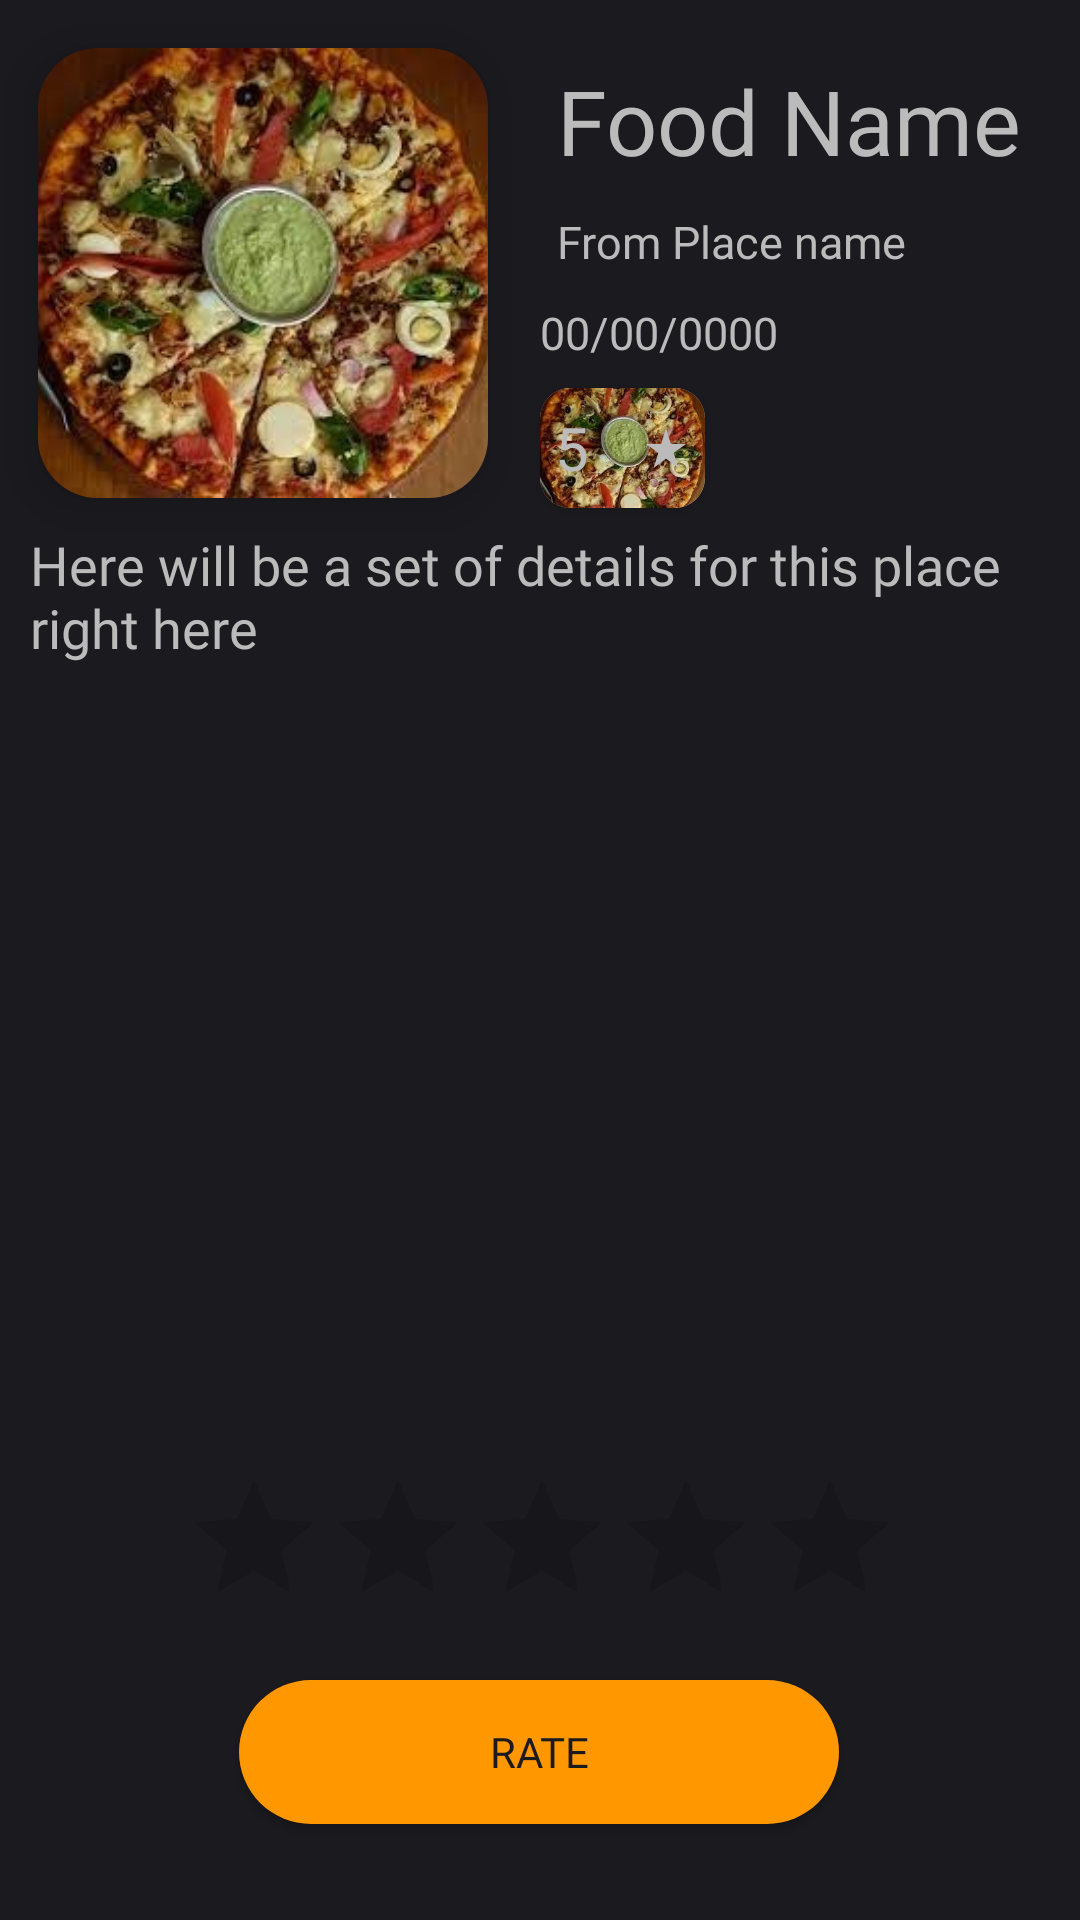

Here is an Android app screen rendered from its layout file. Give the layout XML and the strings, colors and styles it references.
<!-- AndroidManifest.xml: application theme Theme.Rate -->
<!-- res/layout/activity_detail.xml -->
<?xml version="1.0" encoding="utf-8"?>
<androidx.constraintlayout.widget.ConstraintLayout xmlns:android="http://schemas.android.com/apk/res/android"
    xmlns:app="http://schemas.android.com/apk/res-auto"
    xmlns:tools="http://schemas.android.com/tools"
    android:layout_width="match_parent"
    android:layout_height="match_parent"
    android:background="@color/bk"
    tools:context=".DetailActivity">


    <androidx.constraintlayout.widget.ConstraintLayout
        android:layout_width="match_parent"
        android:layout_height="match_parent"
        tools:layout_editor_absoluteX="-167dp"
        tools:layout_editor_absoluteY="117dp">

        <androidx.cardview.widget.CardView
            android:id="@+id/roundCardView"
            android:layout_width="150dp"
            android:layout_height="150dp"
            android:layout_centerHorizontal="true"
            android:layout_marginTop="16dp"
            android:backgroundTint="@color/or_dark"
            app:cardCornerRadius="20dp"
            app:cardElevation="10dp"
            app:layout_constraintEnd_toEndOf="parent"
            app:layout_constraintHorizontal_bias="0.061"
            app:layout_constraintStart_toStartOf="parent"
            app:layout_constraintTop_toTopOf="parent">

            <ImageView
                android:id="@+id/food_img"
                android:layout_width="150dp"
                android:layout_height="150dp"

                android:cropToPadding="true"
                android:scaleType="centerCrop"
                android:src="@drawable/img1" />

        </androidx.cardview.widget.CardView>


        <TextView
            android:id="@+id/food_name"
            android:layout_width="wrap_content"
            android:layout_height="wrap_content"
            android:layout_marginStart="23dp"
            android:layout_marginTop="20dp"
            android:fontFamily="@font/montserrat_black"
            android:text="Food Name"
            android:textColor="@color/text"
            android:textSize="30sp"
            app:layout_constraintEnd_toEndOf="parent"
            app:layout_constraintHorizontal_bias="0.0"
            app:layout_constraintStart_toEndOf="@+id/roundCardView"
            app:layout_constraintTop_toTopOf="parent" />


        <TextView
            android:id="@+id/food_name4"
            android:layout_width="wrap_content"
            android:layout_height="wrap_content"
            android:layout_marginStart="23dp"
            android:layout_marginTop="10dp"
            android:fontFamily="@font/montserrat_semi_bold"
            android:text="From Place name"
            android:textColor="@color/text"
            android:textSize="15sp"
            app:layout_constraintEnd_toEndOf="parent"
            app:layout_constraintHorizontal_bias="0.0"
            app:layout_constraintStart_toEndOf="@+id/roundCardView"
            app:layout_constraintTop_toBottomOf="@+id/food_name" />

        <TextView
            android:id="@+id/food_name5"
            android:layout_width="wrap_content"
            android:layout_height="wrap_content"
            android:layout_marginTop="10dp"
            android:fontFamily="@font/montserrat_regular"
            android:text="00/00/0000"
            android:textColor="@color/text"
            android:textSize="15sp"
            app:layout_constraintEnd_toEndOf="parent"
            app:layout_constraintHorizontal_bias="0.146"
            app:layout_constraintStart_toEndOf="@+id/roundCardView"
            app:layout_constraintTop_toBottomOf="@+id/food_name4" />

        <TextView
            android:id="@+id/food_des"
            android:layout_width="match_parent"
            android:layout_height="wrap_content"
            android:fontFamily="@font/montserrat_thin"
            android:padding="10dp"
            android:text="Here will be a set of details for this place right here"
            android:textColor="@color/text"
            android:textSize="18sp"
            app:layout_constraintStart_toStartOf="parent"
            app:layout_constraintTop_toBottomOf="@+id/roundCardView" />

        <androidx.cardview.widget.CardView
            android:layout_width="55dp"
            android:layout_height="40dp"
            android:layout_marginTop="69dp"
            app:cardCornerRadius="10dp"
            app:layout_constraintEnd_toEndOf="parent"
            app:layout_constraintHorizontal_bias="0.121"
            app:layout_constraintStart_toEndOf="@+id/roundCardView"
            app:layout_constraintTop_toBottomOf="@+id/food_name">

            <ImageView
                android:id="@+id/bluredImg"
                android:layout_width="match_parent"
                android:layout_height="match_parent"
                android:scaleType="centerCrop"
                android:src="@drawable/img1"
                tools:layout_editor_absoluteX="215dp"
                tools:layout_editor_absoluteY="110dp" />

            <TextView
                android:id="@+id/food_rate"
                android:layout_width="wrap_content"
                android:layout_height="wrap_content"
                android:layout_gravity="center|start"
                android:layout_margin="5dp"
                android:fontFamily="@font/montserrat_light"
                android:text="5"
                android:textColor="@color/text"
                android:textSize="20sp"
                tools:layout_editor_absoluteX="186dp"
                tools:layout_editor_absoluteY="67dp" />

            <ImageView
                android:id="@+id/imageView4"
                android:layout_width="16dp"
                android:layout_height="19dp"
                android:layout_gravity="end|center"
                android:layout_margin="5dp"
                app:srcCompat="@drawable/baseline_star_rate_24" />

        </androidx.cardview.widget.CardView>

        <RatingBar
            android:id="@+id/rateBar"
            android:layout_width="239dp"
            android:layout_height="51dp"
            android:layout_marginBottom="20dp"
            android:max="5"
            android:stepSize="1"
            app:layout_constraintBottom_toTopOf="@+id/rate_btn"
            app:layout_constraintEnd_toEndOf="parent"
            app:layout_constraintStart_toStartOf="parent" />

        <Button
            android:id="@+id/rate_btn"
            android:layout_width="200dp"
            android:layout_height="wrap_content"
            android:layout_marginBottom="32dp"
            android:background="@drawable/rnd_btn"
            android:fontFamily="@font/montserrat_black"
            android:text="RATE"
            android:textColor="@color/bk"
            app:layout_constraintBottom_toBottomOf="parent"
            app:layout_constraintEnd_toEndOf="parent"
            app:layout_constraintHorizontal_bias="0.497"
            app:layout_constraintStart_toStartOf="parent" />


    </androidx.constraintlayout.widget.ConstraintLayout>


</androidx.constraintlayout.widget.ConstraintLayout>
<!-- resources referenced by this layout -->
<resources>
  <color name="bk">#1B1A1F</color>
  <color name="or_dark">#17161B</color>
  <color name="text">#bbbbbb</color>
  <!-- drawable baseline_star_rate_24 (drawable) -->
  <vector android:height="24dp" android:tint="@color/text"
      android:viewportHeight="24" android:viewportWidth="24"
      android:width="24dp" xmlns:android="http://schemas.android.com/apk/res/android">
      <path android:fillColor="@android:color/white" android:pathData="M14.43,10l-2.43,-8l-2.43,8l-7.57,0l6.18,4.41l-2.35,7.59l6.17,-4.69l6.18,4.69l-2.35,-7.59l6.17,-4.41z"/>
  </vector>
  <!-- drawable img1: jpg bitmap (drawable, 27530 bytes) -->
  <!-- drawable rnd_btn (drawable) -->
  <?xml version="1.0" encoding="utf-8"?>
  <shape xmlns:android="http://schemas.android.com/apk/res/android">
      <solid android:color="@color/teal_200"/>
      <corners
          android:radius="50dp"
          />
  </shape>
  <style name="Theme.Rate" parent="Theme.MaterialComponents.DayNight.DarkActionBar">
          
          <item name="colorPrimary">@color/purple_200</item>
          <item name="colorPrimaryVariant">@color/purple_700</item>
          <item name="colorOnPrimary">@color/black</item>
          
          <item name="colorSecondary">@color/teal_200</item>
          <item name="colorSecondaryVariant">@color/teal_200</item>
          <item name="colorOnSecondary">@color/black</item>
          
  
          <item name="android:statusBarColor">@color/bk</item>
          <item name="android:navigationBarColor">@color/bk</item>
  
      </style>
  <color name="teal_200">#FF9800</color>
  <color name="purple_200">#FF9800</color>
  <color name="purple_700">#1B1A1F</color>
  <color name="black">#FF000000</color>
</resources>
